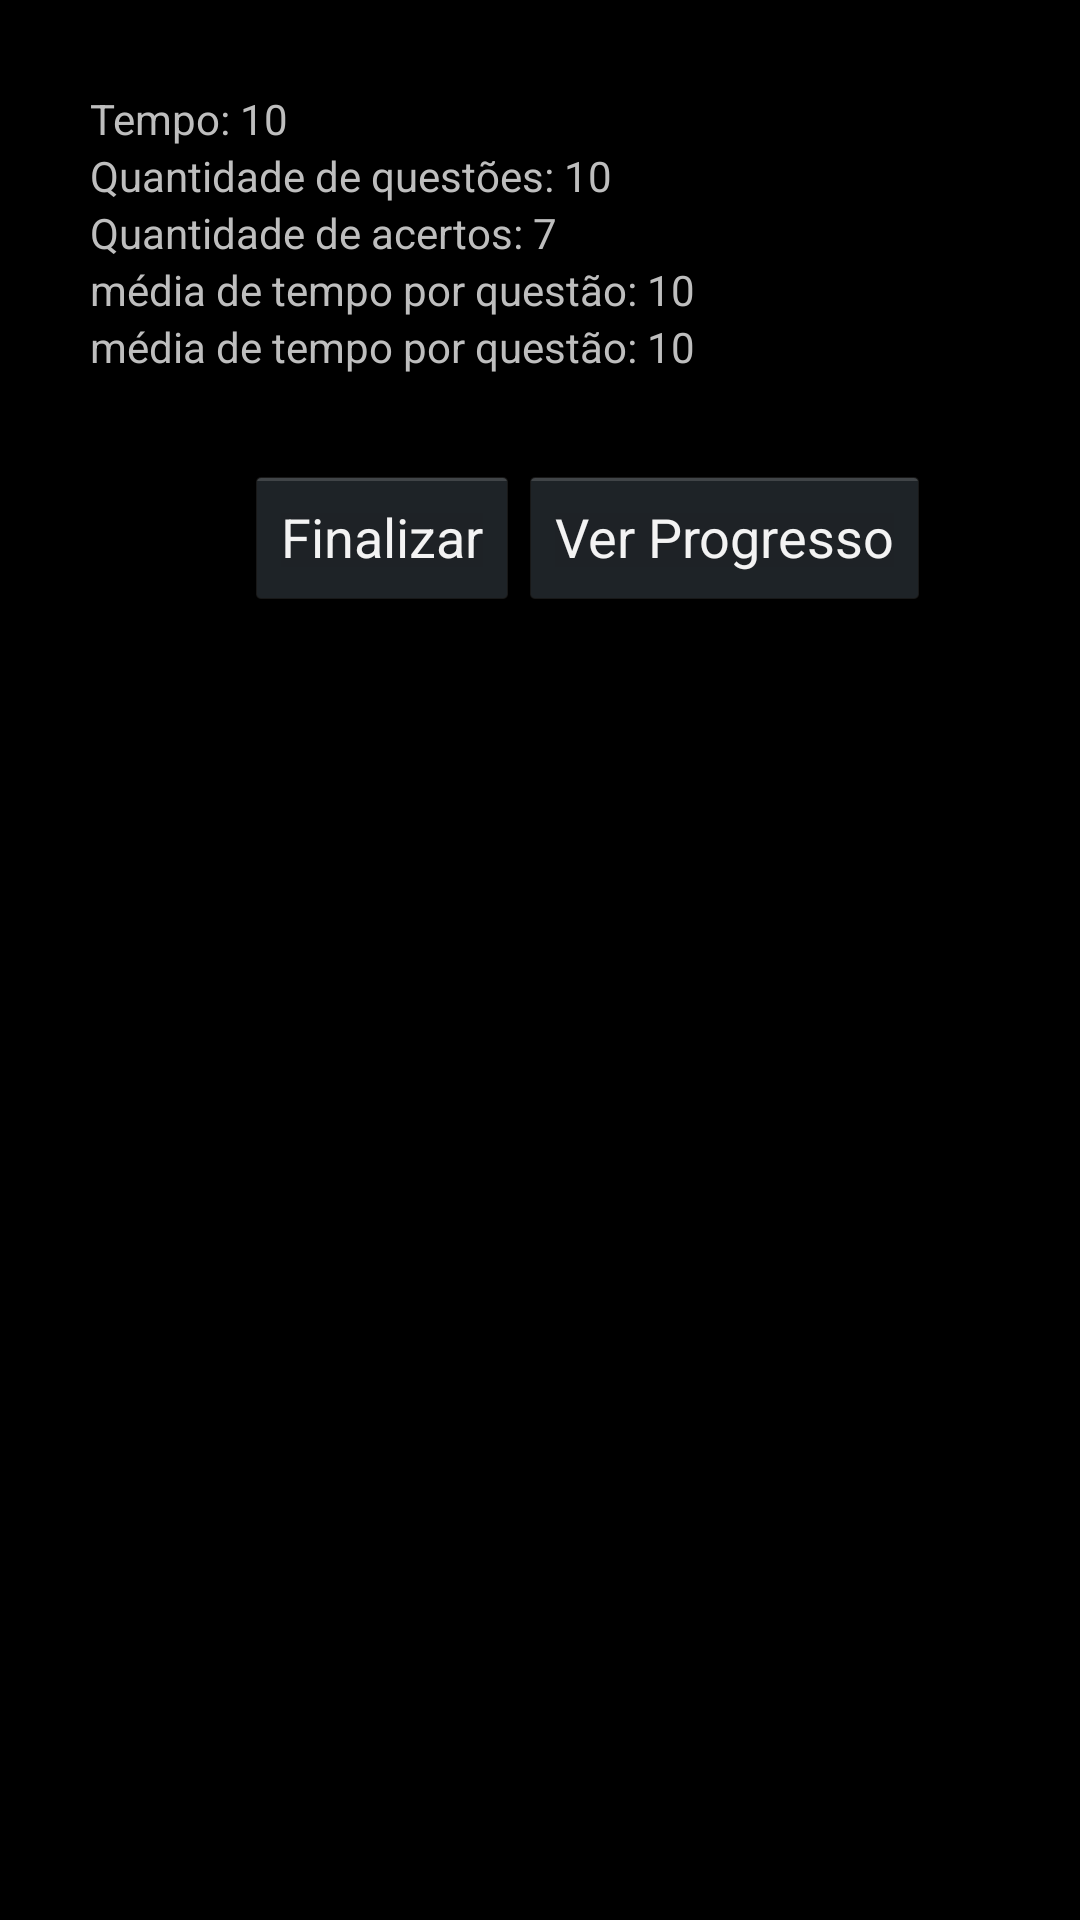

Produce the Android XML layout that renders to this screen, including the resource entries it uses.
<!-- AndroidManifest.xml: application theme AppTheme -->
<!-- res/layout/dialogo_fim_jogo.xml -->
<RelativeLayout xmlns:android="http://schemas.android.com/apk/res/android"
    android:layout_width="wrap_content"
    android:layout_height="wrap_content" >

    <LinearLayout
        android:id="@+id/infos"
        android:layout_width="wrap_content"
        android:layout_height="wrap_content"
        android:layout_margin="30dp"
        android:orientation="vertical" >

        <TextView
            android:id="@+id/txtTempo"
            android:layout_width="wrap_content"
            android:layout_height="wrap_content"
            android:text="Tempo: 10" />

        <TextView
            android:id="@+id/txtQtdeQuestoes"
            android:layout_width="wrap_content"
            android:layout_height="wrap_content"
            android:text="Quantidade de questões: 10" />

        <TextView
            android:id="@+id/txtAcertos"
            android:layout_width="wrap_content"
            android:layout_height="wrap_content"
            android:text="Quantidade de acertos: 7" />

        <TextView
            android:id="@+id/txtMedia"
            android:layout_width="wrap_content"
            android:layout_height="wrap_content"
            android:text="média de tempo por questão: 10" />

        <TextView
            android:id="@+id/txtPercentual"
            android:layout_width="wrap_content"
            android:layout_height="wrap_content"
            android:text="média de tempo por questão: 10" />
    </LinearLayout>

    <LinearLayout
        android:layout_width="wrap_content"
        android:layout_height="wrap_content"
        android:layout_alignParentRight="true"
        android:layout_below="@id/infos"
        android:layout_marginRight="50dp"
        android:orientation="horizontal" >

        <Button
            android:id="@+id/btnOK"
            android:layout_width="wrap_content"
            android:layout_height="wrap_content"
            android:text="Finalizar" />

        <Button
            android:id="@+id/btnVerProgresso"
            android:layout_width="wrap_content"
            android:layout_height="wrap_content"
            android:text="Ver Progresso" />
    </LinearLayout>

</RelativeLayout>
<!-- resources referenced by this layout -->
<resources>
  <style name="AppTheme" parent="AppBaseTheme">
          
      </style>
  <style name="AppBaseTheme" parent="android:Theme.Holo.NoActionBar">
          
      </style>
</resources>
